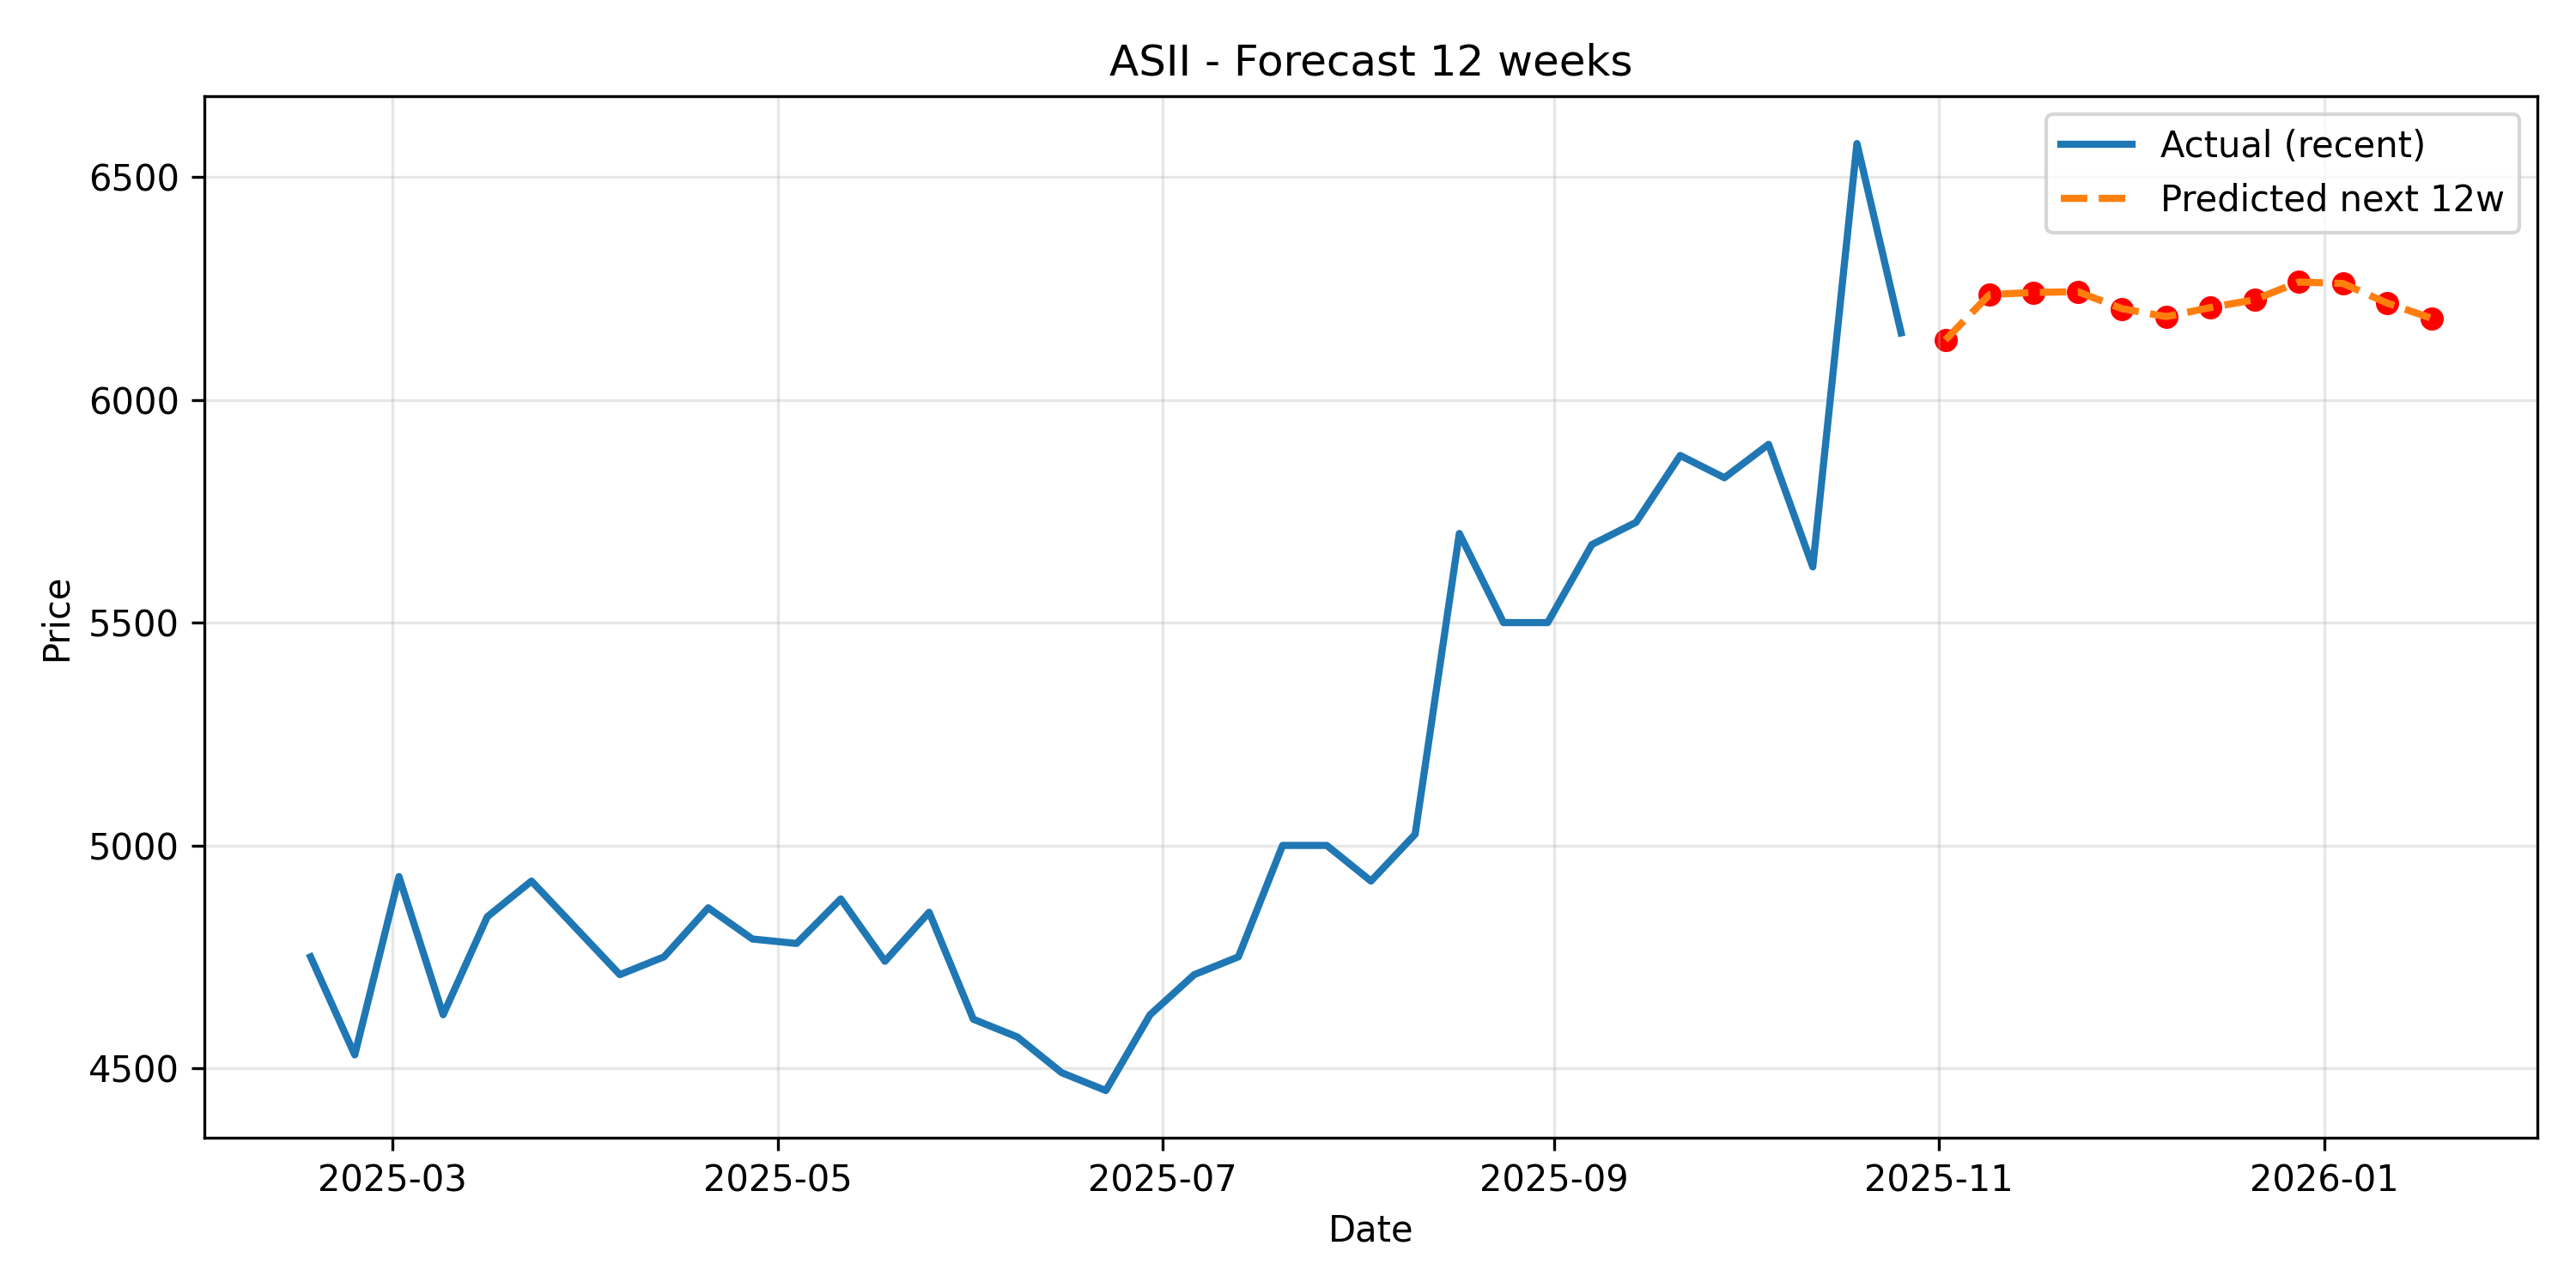

The data file committed next to this chart (first rows):
Date, Predicted
2025-11-02, 6134
2025-11-09, 6236
2025-11-16, 6241
2025-11-23, 6242
2025-11-30, 6204
2025-12-07, 6187
2025-12-14, 6207
2025-12-21, 6225
2025-12-28, 6264
2026-01-04, 6261
2026-01-11, 6217
2026-01-18, 6183
